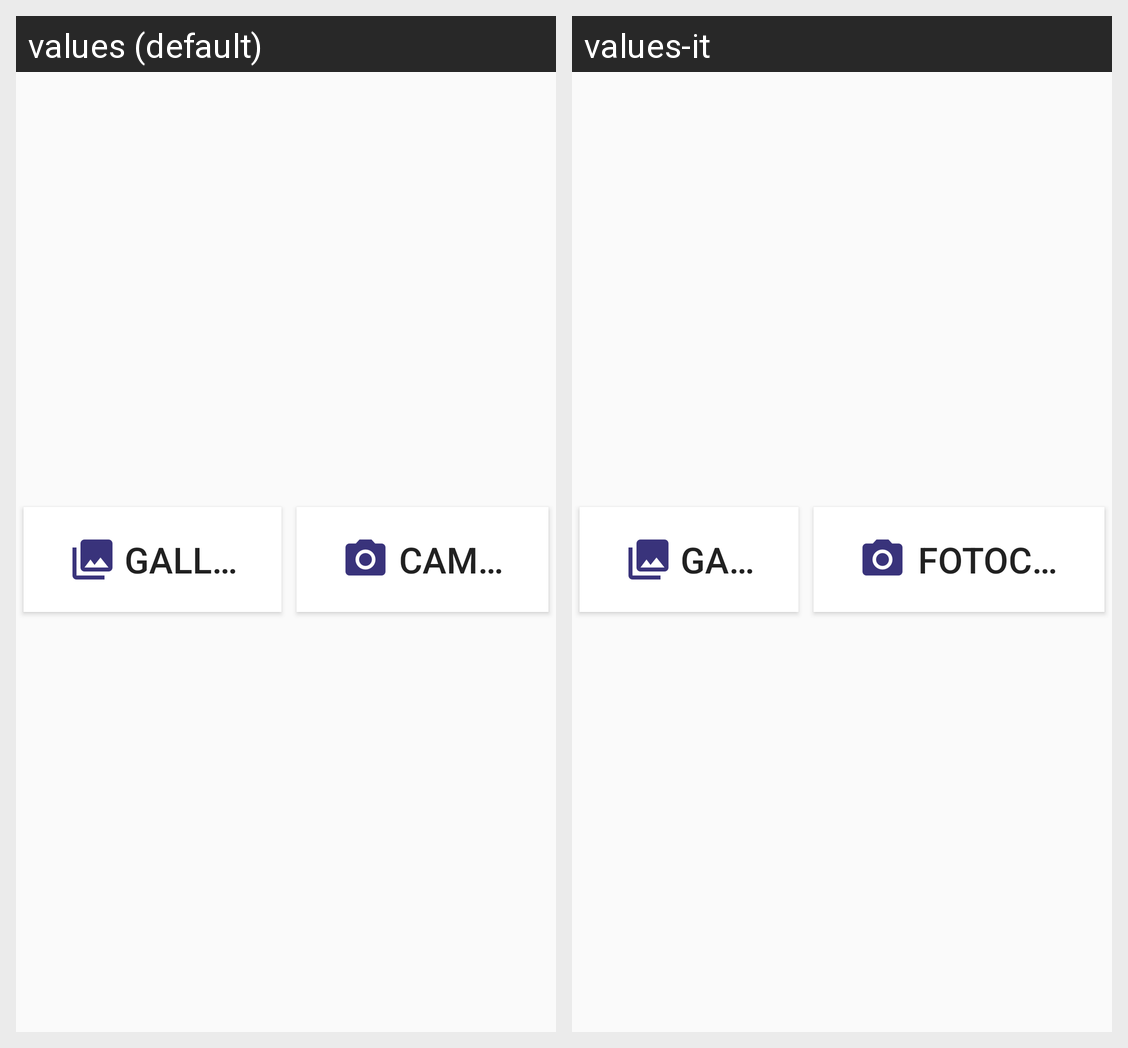

Strings drawn on this Android screen and how each of the app's shown locales translates them:
Android screen res/layout/dialog_insert_photo.xml rendered under 2 locales, left to right: values (default), values-it. Device: Nexus 5 (rendered at 1080×1920; each locale shown at half size, 540×960, under a caption strip naming it); theme AppTheme.
Strings drawn on this screen, with the default value and each locale's value (text and hints the layout hard-codes, and strings that could not be matched under every locale, appear in the picture but are not listed):

d_insert_photo_gallery
  values: Gallery
  values-it: Galleria

d_insert_photo_camera
  values: Camera
  values-it: Fotocamera
